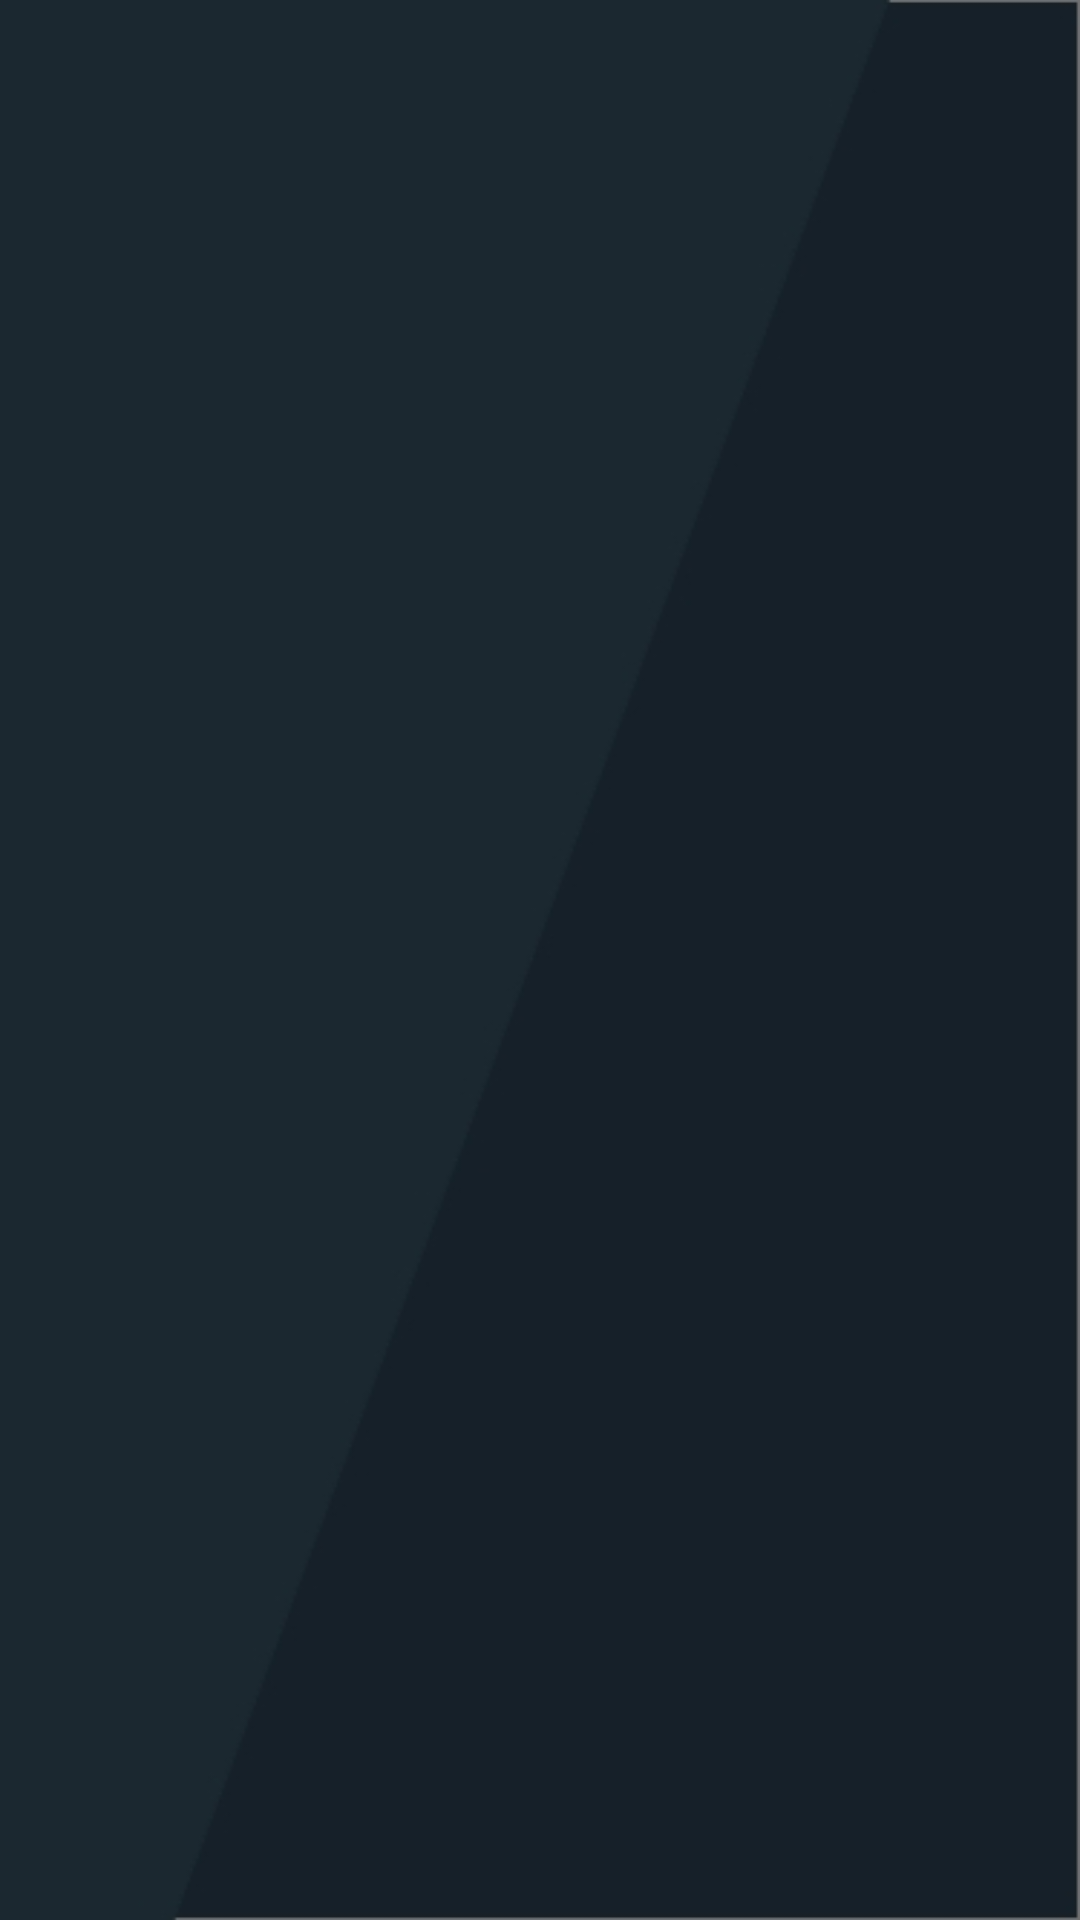

Layout XML and referenced resources for this Android screen:
<!-- AndroidManifest.xml: application theme Theme.AnimeRecommender -->
<!-- res/layout/category_search_fragment.xml -->
<?xml version="1.0" encoding="utf-8"?>
<androidx.constraintlayout.widget.ConstraintLayout xmlns:android="http://schemas.android.com/apk/res/android"
    xmlns:app="http://schemas.android.com/apk/res-auto"
    xmlns:tools="http://schemas.android.com/tools"
    android:layout_width="match_parent"
    android:layout_height="match_parent"
    android:background="@drawable/background"
    tools:context=".searchCategory.CategorySearchFragment">

    <androidx.appcompat.widget.Toolbar
        android:id="@+id/toolbar3"
        android:layout_width="match_parent"
        android:layout_height="wrap_content"
        app:titleTextColor="@color/white"
        app:layout_constraintTop_toTopOf="parent"
        app:layout_constraintStart_toStartOf="parent"
        app:layout_constraintEnd_toEndOf="parent"/>

    <androidx.recyclerview.widget.RecyclerView
        android:id="@+id/recyclerCategoryList"
        android:layout_width="0dp"
        android:layout_height="0dp"
        app:layout_constraintBottom_toBottomOf="parent"
        app:layout_constraintEnd_toEndOf="parent"
        app:layout_constraintStart_toStartOf="parent"
        tools:listitem="@layout/category_search_item"
        app:layout_constraintTop_toBottomOf="@+id/toolbar3" />

    <ProgressBar
        android:id="@+id/progressBar"
        style="?android:attr/progressBarStyle"
        android:layout_width="wrap_content"
        android:layout_height="wrap_content"
        android:visibility="gone"
        android:layout_marginBottom="20dp"
        app:layout_constraintBottom_toBottomOf="@+id/recyclerCategoryList"
        app:layout_constraintEnd_toEndOf="parent"
        app:layout_constraintStart_toStartOf="parent" />
</androidx.constraintlayout.widget.ConstraintLayout>
<!-- res/layout/category_search_item.xml (included above) -->
<?xml version="1.0" encoding="utf-8"?>
<androidx.cardview.widget.CardView xmlns:android="http://schemas.android.com/apk/res/android"
    xmlns:app="http://schemas.android.com/apk/res-auto"
    xmlns:tools="http://schemas.android.com/tools"
    android:layout_width="match_parent"
    app:cardCornerRadius="10dp"
    android:layout_margin="15dp"
    android:layout_height="wrap_content">

    <androidx.constraintlayout.widget.ConstraintLayout
        android:layout_width="match_parent"
        android:layout_height="wrap_content"
        android:background="@drawable/background">

        <ImageView
            android:id="@+id/categoryImage"
            android:layout_width="110dp"
            android:layout_height="156dp"
            app:layout_constraintStart_toStartOf="parent"
            app:layout_constraintTop_toTopOf="parent"
            tools:srcCompat="@tools:sample/avatars" />

        <TextView
            android:id="@+id/categoryAnimeName"
            android:layout_width="0dp"
            android:layout_height="wrap_content"
            android:gravity="center"
            android:text="TextView"
            android:textColor="#F7FAFC"
            android:textSize="20sp"
            app:layout_constraintBottom_toTopOf="@+id/startedAt"
            app:layout_constraintEnd_toEndOf="parent"
            app:layout_constraintHorizontal_bias="0.5"
            app:layout_constraintStart_toEndOf="@+id/categoryImage"
            app:layout_constraintTop_toTopOf="parent" />

        <TextView
            android:id="@+id/startedAt"
            android:layout_width="0dp"
            android:layout_height="wrap_content"
            android:gravity="center"
            android:text="TextView"
            android:textColor="#F7FAFC"
            android:textSize="18sp"
            app:layout_constraintBottom_toTopOf="@+id/endedAt"
            app:layout_constraintEnd_toEndOf="parent"
            app:layout_constraintHorizontal_bias="0.5"
            app:layout_constraintStart_toEndOf="@+id/categoryImage"
            app:layout_constraintTop_toBottomOf="@+id/categoryAnimeName" />

        <TextView
            android:id="@+id/endedAt"
            android:layout_width="0dp"
            android:layout_height="wrap_content"
            android:gravity="center"
            android:text="TextView"
            android:textColor="#F7FAFC"
            android:textSize="18sp"
            app:layout_constraintBottom_toBottomOf="parent"
            app:layout_constraintEnd_toEndOf="parent"
            app:layout_constraintHorizontal_bias="0.5"
            app:layout_constraintStart_toEndOf="@+id/categoryImage"
            app:layout_constraintTop_toBottomOf="@+id/startedAt" />


    </androidx.constraintlayout.widget.ConstraintLayout>
</androidx.cardview.widget.CardView>
<!-- resources referenced by this layout -->
<resources>
  <color name="white">#FFFFFFFF</color>
  <!-- drawable background: jpg bitmap (drawable, 8704 bytes) -->
  <style name="Theme.AnimeRecommender" parent="Theme.MaterialComponents.Light.NoActionBar">
          
          <item name="colorPrimary">@color/purple_500</item>
          <item name="colorPrimaryVariant">@color/statusBarColor</item>
          <item name="colorOnPrimary">@color/white</item>
          
          <item name="colorSecondary">@color/teal_200</item>
          <item name="colorSecondaryVariant">@color/teal_700</item>
          <item name="colorOnSecondary">@color/black</item>
          
          <item name="android:statusBarColor" tools:targetApi="l">?attr/colorPrimaryVariant</item>
          
          <item name="android:editTextColor">@android:color/white</item>
          <item name="android:textColorHint">@android:color/white</item>
  
      </style>
  <color name="purple_500">#FF6200EE</color>
  <color name="statusBarColor">#17212A</color>
  <color name="teal_200">#FF03DAC5</color>
  <color name="teal_700">#FF018786</color>
  <color name="black">#FF000000</color>
</resources>
